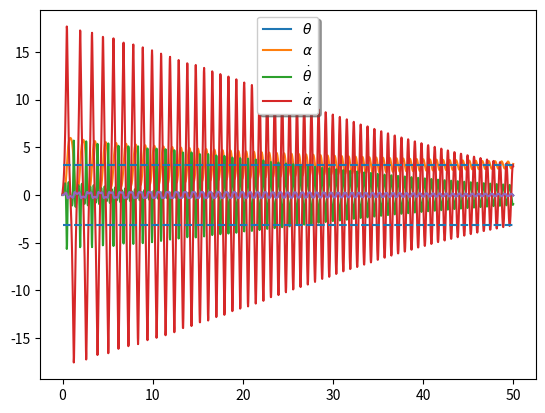

The script that saved this image:
# Packages 
import numpy as np
from numpy import sin, cos
import matplotlib.pyplot as plt 

# System Parameters - from user guide
g = 9.81        # m/s**2 - gravity 
Rm = 8.4        # ohms - terminal resistance
Kt = 0.042      # N-m/A - torque const
Km = 0.042      # V/rad/s - motor back emf const
mr = 0.095      # kg - rotary arm mass
Lr = 0.085      # m - rotary arm length
mp = 0.024      # kg - pendulum mass
Lp = 0.129      # m - pendulum length

# Moment of inertia - rod about end
Jp = (1/3)*mp*Lp*Lp
Jr = (1/3)*mr*Lr*Lr

# Damping - idk put a function here later, maybe move into dynamics if it depends on current val
Dr = 0
Dp = 0

# Time step 
h = 0.025       # seconds

# System dynamics 
def pendulum_dynamics(current_state, input_voltage):
    """
    System equations for dynamics of rotary pendulum
    """
    x1, x2, x3, x4 = current_state
    Vm = input_voltage

    x1_dot = x3
    x2_dot = x4
    x3_dot = -(2*(8*Dr*Jp*Rm*x3 - 2*Kt*Lp**2*Vm*mp - 8*Jp*Kt*Vm + 8*Jp*Km*Kt*x3 + 2*Dr*Lp**2*Rm*mp*x3 + 2*Km*Kt*Lp**2*mp*x3 + Lp**3*Lr*Rm*mp**2*x4**2*sin(x2) + 4*Dp*Lp*Lr*Rm*mp*x4*cos(x2) - Lp**3*Lr*Rm*mp**2*x3**2*cos(x2)**2*sin(x2) - 2*Lp**2*Lr*Rm*g*mp**2*cos(x2)*sin(x2) + 4*Jp*Lp*Lr*Rm*mp*x4**2*sin(x2) + Lp**4*Rm*mp**2*x3*x4*cos(x2)*sin(x2) + 4*Jp*Lp**2*Rm*mp*x3*x4*cos(x2)*sin(x2)))/(Rm*(Lp**4*mp**2 + 16*Jp*Jr - Lp**4*mp**2*cos(x2)**2 + 4*Lp**2*Lr**2*mp**2 + 4*Jp*Lp**2*mp + 16*Jp*Lr**2*mp + 4*Jr*Lp**2*mp - 4*Lp**2*Lr**2*mp**2*cos(x2)**2 - 4*Jp*Lp**2*mp*cos(x2)**2))
    x4_dot = -(16*Dp*Jr*Rm*x4 - 2*Lp**3*Rm*g*mp**2*sin(x2) + 4*Dp*Lp**2*Rm*mp*x4 + 16*Dp*Lr**2*Rm*mp*x4 - 8*Jr*Lp*Rm*g*mp*sin(x2) + Lp**4*Rm*mp**2*x3**2*cos(x2)**3*sin(x2) + 2*Lp**3*Rm*g*mp**2*cos(x2)**2*sin(x2) - 4*Dp*Lp**2*Rm*mp*x4*cos(x2)**2 - Lp**4*Rm*mp**2*x3**2*cos(x2)*sin(x2) - 8*Lp*Lr**2*Rm*g*mp**2*sin(x2) - 8*Kt*Lp*Lr*Vm*mp*cos(x2) + 8*Dr*Lp*Lr*Rm*mp*x3*cos(x2) + 8*Km*Kt*Lp*Lr*mp*x3*cos(x2) - 4*Lp**2*Lr**2*Rm*mp**2*x3**2*cos(x2)*sin(x2) + 4*Lp**2*Lr**2*Rm*mp**2*x4**2*cos(x2)*sin(x2) - 4*Jr*Lp**2*Rm*mp*x3**2*cos(x2)*sin(x2) + 4*Lp**3*Lr*Rm*mp**2*x3*x4*cos(x2)**2*sin(x2))/(Rm*(Lp**4*mp**2 + 16*Jp*Jr - Lp**4*mp**2*cos(x2)**2 + 4*Lp**2*Lr**2*mp**2 + 4*Jp*Lp**2*mp + 16*Jp*Lr**2*mp + 4*Jr*Lp**2*mp - 4*Lp**2*Lr**2*mp**2*cos(x2)**2 - 4*Jp*Lp**2*mp*cos(x2)**2))
 
    new_state = np.array([x1_dot, x2_dot, x3_dot, x4_dot])

    return new_state

# Runge-kutta integrate 

def rk4_integrate(x, u, h):
    """
    Runge–Kutta method of integration
    """

    k1 = pendulum_dynamics(x, u)
    k2 = pendulum_dynamics(x + h*k1/2, u)
    k3 = pendulum_dynamics(x + h*k2/2, u)
    k4 = pendulum_dynamics(x + h*k3, u)

    rk4_sol = x + (h/6)*(k1+2*k2+2*k3+k4)

    return rk4_sol

# Basic simulation i guess hahahheh

T = 50 #seconds - length of simulation 

initial_state = np.array([0, 0.1, 0, 0]) #starting at just theta != 0 gives nothing lmao 

def simple_simulation(initial_state, input_u, time_length, time_step):
    """
    Really basic simulation
    """
    state = initial_state
    #something to store values in 
    sim_data = np.append(np.insert(state, 0, 0), input_u)

    for i in range(int(time_length/h)):
        state = rk4_integrate(state, input_u, time_step)   #run 1 interation 

        # store sim data - probably a better way but this is easy
        state_val = np.append(np.insert(state, 0, i*time_step), input_u)

        sim_data = np.append(sim_data, state_val)
    

    #rehape array to be pretty 
    sim_data = np.reshape(sim_data, (-1, 6))

    # make a plot 
    plt.plot(sim_data[:, 0], sim_data[:, 1])
    plt.plot(sim_data[:, 0], sim_data[:, 2])
    plt.plot(sim_data[:, 0], sim_data[:, 3])
    plt.plot(sim_data[:, 0], sim_data[:, 4])
    plt.legend((r'$\theta$', r'$\alpha$', r'$\dot{\theta}$', r'$\dot{\alpha}$'),
           loc='upper center', shadow=True)
    plt.show()

    plt.plot(sim_data[:, 0], sim_data[:, 1])
    plt.hlines(np.pi, 0, T, linestyles='dashed')
    plt.hlines(-np.pi, 0, T, linestyles='dashed')
    plt.show()



simple_simulation(initial_state, 0, T, h)

